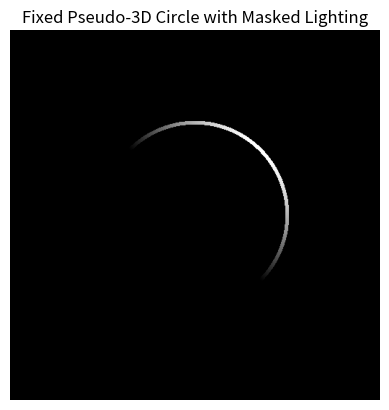

Write Python code to recreate this figure.
import numpy as np
import matplotlib.pyplot as plt

# Step 1: Simple SDF for a single circle
def sdf_circle(x, y, center, radius):
    return np.sqrt((x - center[0])**2 + (y - center[1])**2) - radius

# Step 2: Compute normals (gradients of the SDF)
def compute_normals(sdf, dx=1e-3):
    grad_x = (np.roll(sdf, -1, axis=1) - np.roll(sdf, 1, axis=1)) / (2 * dx)
    grad_y = (np.roll(sdf, -1, axis=0) - np.roll(sdf, 1, axis=0)) / (2 * dx)
    magnitude = np.sqrt(grad_x**2 + grad_y**2 + 1e-5)
    return grad_x / magnitude, grad_y / magnitude  # Normalize the gradients

# Step 3: Lambertian lighting with mask
def apply_lighting(sdf, light_dir, threshold=0.01):
    normals = compute_normals(sdf)
    brightness = normals[0] * light_dir[0] + normals[1] * light_dir[1]
    brightness = np.clip(brightness, 0, 1)
    
    # Mask: Only keep values close to the surface
    mask = np.abs(sdf) < threshold
    return brightness * mask  # Apply mask to lighting

# Step 4: Generate the SDF and apply lighting
def generate_simple_3d_circle(width, height, center, radius, light_dir):
    # Coordinate grid
    x = np.linspace(-1, 1, width)
    y = np.linspace(-1, 1, height)
    X, Y = np.meshgrid(x, y)
    
    # Generate SDF for one circle
    sdf = sdf_circle(X, Y, center, radius)
    
    # Apply lighting
    lighting = apply_lighting(sdf, light_dir)
    return lighting

# Define light direction and circle parameters
light_direction = np.array([1, -1]) / np.sqrt(2)  # Top-right light
circle_center = (0.0, 0.0)  # Center of the circle
circle_radius = 0.5  # Radius of the circle

# Generate image
width, height = 512, 512
lighting_result = generate_simple_3d_circle(width, height, circle_center, circle_radius, light_direction)

# Plot the result
plt.imshow(lighting_result, cmap='gray', extent=(-1, 1, -1, 1))
plt.axis('off')
plt.title("Fixed Pseudo-3D Circle with Masked Lighting")
plt.show()